pico-8 play session: no input (idle)

[t = 1 s] idle ~1s (no d-pad/buttons)
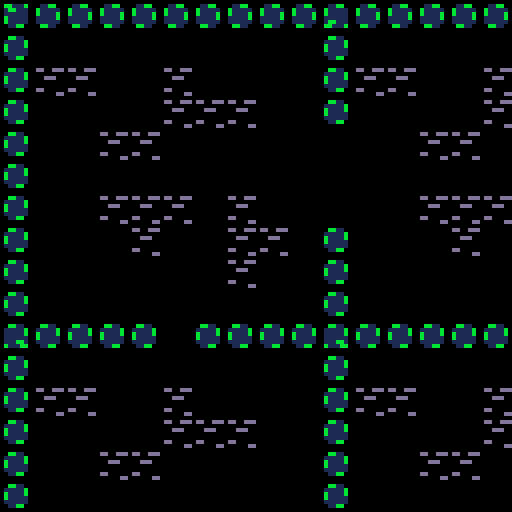

pico-8 cartridge
version 8
__lua__
actor = {}
function make_actor(x,y)
a={}
a.x = x
a.y = y
a.spr = 0
add(actor,a)

return a
end
cam_x = 0
cam_y = 0

function _init()
pl = make_actor(15,31)
pl.spr = 1
a.frame = 0
end

function _update()
  if (btn(0)) cam_x -= 4
  if (btn(1)) cam_x += 4
  if (btn(2)) cam_y -= 4
  if (btn(3)) cam_y += 4
  -- (the camera stops with the bottom of
  -- the screen at row 32.)
end

function draw_actor(a)
local sx = (a.x * 8)
local sy = (a.y * 8)
spr(a.spr + a.frame, sx, sy)
end 


function _draw()
cls()
camera(cam_x,cam_y)
map(0,0,0,0,32,32)
foreach(actor,draw_actor)

end
__gfx__
00000000088888800888888008888880000000000000000000000000000000000000000000000000000000000000000000000000000000000000000000000000
0000000077777777777777777777777700000000000000000bb111b00b111bb0000000000dd00ddd000000000000000000000000000000000000000000000000
00700700007dd700007dd700007dd700000000000000000001bb11100111bb100000000000000000000000000000000000000000000000000000000000000000
000770000566665005666650056666500000000000000000011111100111111000000000000ddd00000000000000000000000000000000000000000000000000
0007700070555507705555077055550700000000000000000b111110011111b00000000000000000000000000000000000000000000000000000000000000000
0070070070d55d0770d55d0000d55d0700000000000000000b111110011111b00000000000000000000000000000000000000000000000000000000000000000
0000000000500500066005000050066000000000000000000011bb0000bb1100000000000dd00000000000000000000000000000000000000000000000000000
000000000660066000000660066000000000000000000000000000000000000000000000000000dd000000000000000000000000000000000000000000000000
00000000003333000033330000333300000000000000000000000000000000000000000000000000000000000000000000000000000000000000000000000000
0000000003b33b3003b33b3003b33b30000000000000000000bb11000011bb000000000000000000000000000000000000000000000000000000000000000000
000000000333333003333330033333300000000000000000011111b00b1111100000000000000000000000000000000000000000000000000000000000000000
00000000003bb300003bb300003bb30000000000000000000b1111b00b1111b00000000000000000000000000000000000000000000000000000000000000000
0000000002233220022332233223322000000000000000000b111110011111b00000000000000000000000000000000000000000000000000000000000000000
00000000303223033032230000322303000000000000000001111110011111100000000000000000000000000000000000000000000000000000000000000000
0000000000200200033002000020033000000000000000000011bb0000bb11000000000000000000000000000000000000000000000000000000000000000000
00000000033003300000033003300000000000000000000000000000000000000000000000000000000000000000000000000000000000000000000000000000
00000000001221009012210000122100000000000000000000000000000000000000000000000000000000000000000000000000000000000000000000000000
00000000912112109121121091211212000000000000000000bb11000011bb000000000000000000000000000000000000000000000000000000000000000000
00000000905bb502405bb502905bb52d0000000000000000011111b00b1111100000000000000000000000000000000000000000000000000000000000000000
000000004055552d1055552d4055552d0000000000000000011111b00b1111100000000000000000000000000000000000000000000000000000000000000000
000000001112212d4112212d1112212d000000000000000001111110011111100000000000000000000000000000000000000000000000000000000000000000
000000004031132d4031132d4031132d00000000000000000111bb1001bb11100000000000000000000000000000000000000000000000000000000000000000
000000004050052d4050012d4110050200000000000000000b111bb00bb111b00000000000000000000000000000000000000000000000000000000000000000
00000000411001120110000240000110000000000000000000000000000000000000000000000000000000000000000000000000000000000000000000000000
00000000000000000000000000000000000000000000000000000000000000000000000000000000000000000000000000000000000000000000000000000000
00000000000000000000000000000000000000000000000000000000000000000000000000000000000000000000000000000000000000000000000000000000
00000000000000000000000000000000000000000000000000000000000000000000000000000000000000000000000000000000000000000000000000000000
00000000000000000000000000000000000000000000000000000000000000000000000000000000000000000000000000000000000000000000000000000000
00000000000000000000000000000000000000000000000000000000000000000000000000000000000000000000000000000000000000000000000000000000
00000000000000000000000000000000000000000000000000000000000000000000000000000000000000000000000000000000000000000000000000000000
00000000000000000000000000000000000000000000000000000000000000000000000000000000000000000000000000000000000000000000000000000000
00000000000000000000000000000000000000000000000000000000000000000000000000000000000000000000000000000000000000000000000000000000
00000000000000000000000000000000000000000000000000000000000000000000000000000000000000000000000000000000000000000000000000000000
00000000000000000000000000000000000000000000000000000000000000000000000000000000000000000000000000000000000000000000000000000000
00000000000000000000000000000000000000000000000000000000000000000000000000000000000000000000000000000000000000000000000000000000
00000000000000000000000000000000000000000000000000000000000000000000000000000000000000000000000000000000000000000000000000000000
00000000000000000000000000000000000000000000000000000000000000000000000000000000000000000000000000000000000000000000000000000000
00000000000000000000000000000000000000000000000000000000000000000000000000000000000000000000000000000000000000000000000000000000
00000000000000000000000000000000000000000000000000000000000000000000000000000000000000000000000000000000000000000000000000000000
00000000000000000000000000000000000000000000000000000000000000000000000000000000000000000000000000000000000000000000000000000000
00000000000000000000000000000000000000000000000000000000000000000000000000000000000000000000000000000000000000000000000000000000
00000000000000000000000000000000000000000000000000000000000000000000000000000000000000000000000000000000000000000000000000000000
00000000000000000000000000000000000000000000000000000000000000000000000000000000000000000000000000000000000000000000000000000000
00000000000000000000000000000000000000000000000000000000000000000000000000000000000000000000000000000000000000000000000000000000
00000000000000000000000000000000000000000000000000000000000000000000000000000000000000000000000000000000000000000000000000000000
00000000000000000000000000000000000000000000000000000000000000000000000000000000000000000000000000000000000000000000000000000000
00000000000000000000000000000000000000000000000000000000000000000000000000000000000000000000000000000000000000000000000000000000
00000000000000000000000000000000000000000000000000000000000000000000000000000000000000000000000000000000000000000000000000000000
00000000000000000000000000000000000000000000000000000000000000000000000000000000000000000000000000000000000000000000000000000000
00000000000000000000000000000000000000000000000000000000000000000000000000000000000000000000000000000000000000000000000000000000
00000000000000000000000000000000000000000000000000000000000000000000000000000000000000000000000000000000000000000000000000000000
00000000000000000000000000000000000000000000000000000000000000000000000000000000000000000000000000000000000000000000000000000000
00000000000000000000000000000000000000000000000000000000000000000000000000000000000000000000000000000000000000000000000000000000
00000000000000000000000000000000000000000000000000000000000000000000000000000000000000000000000000000000000000000000000000000000
00000000000000000000000000000000000000000000000000000000000000000000000000000000000000000000000000000000000000000000000000000000
00000000000000000000000000000000000000000000000000000000000000000000000000000000000000000000000000000000000000000000000000000000
00000000000000000000000000000000000000000000000000000000000000000000000000000000000000000000000000000000000000000000000000000000
00000000000000000000000000000000000000000000000000000000000000000000000000000000000000000000000000000000000000000000000000000000
00000000000000000000000000000000000000000000000000000000000000000000000000000000000000000000000000000000000000000000000000000000
00000000000000000000000000000000000000000000000000000000000000000000000000000000000000000000000000000000000000000000000000000000
00000000000000000000000000000000000000000000000000000000000000000000000000000000000000000000000000000000000000000000000000000000
00000000000000000000000000000000000000000000000000000000000000000000000000000000000000000000000000000000000000000000000000000000
00000000000000000000000000000000000000000000000000000000000000000000000000000000000000000000000000000000000000000000000000000000
00000000000000000000000000000000000000000000000000000000000000000000000000000000000000000000000000000000000000000000000000000000
00000000000000000000000000000000000000000000000000000000000000000000000000000000000000000000000000000000000000000000000000000000
00000000000000000000000000000000000000000000000000000000000000000000000000000000000000000000000000000000000000000000000000000000
00000000000000000000000000000000000000000000000000000000000000000000000000000000000000000000000000000000000000000000000000000000
00000000000000000000000000000000000000000000000000000000000000000000000000000000000000000000000000000000000000000000000000000000
00000000000000000000000000000000000000000000000000000000000000000000000000000000000000000000000000000000000000000000000000000000
00000000000000000000000000000000000000000000000000000000000000000000000000000000000000000000000000000000000000000000000000000000
00000000000000000000000000000000000000000000000000000000000000000000000000000000000000000000000000000000000000000000000000000000
00000000000000000000000000000000000000000000000000000000000000000000000000000000000000000000000000000000000000000000000000000000
00000000000000000000000000000000000000000000000000000000000000000000000000000000000000000000000000000000000000000000000000000000
00000000000000000000000000000000000000000000000000000000000000000000000000000000000000000000000000000000000000000000000000000000
00000000000000000000000000000000000000000000000000000000000000000000000000000000000000000000000000000000000000000000000000000000
00000000000000000000000000000000000000000000000000000000000000000000000000000000000000000000000000000000000000000000000000000000
00000000000000000000000000000000000000000000000000000000000000000000000000000000000000000000000000000000000000000000000000000000
00000000000000000000000000000000000000000000000000000000000000000000000000000000000000000000000000000000000000000000000000000000
00000000000000000000000000000000000000000000000000000000000000000000000000000000000000000000000000000000000000000000000000000000
00000000000000000000000000000000000000000000000000000000000000000000000000000000000000000000000000000000000000000000000000000000
00000000000000000000000000000000000000000000000000000000000000000000000000000000000000000000000000000000000000000000000000000000
00000000000000000000000000000000000000000000000000000000000000000000000000000000000000000000000000000000000000000000000000000000
00000000000000000000000000000000000000000000000000000000000000000000000000000000000000000000000000000000000000000000000000000000
00000000000000000000000000000000000000000000000000000000000000000000000000000000000000000000000000000000000000000000000000000000
00000000000000000000000000000000000000000000000000000000000000000000000000000000000000000000000000000000000000000000000000000000
00000000000000000000000000000000000000000000000000000000000000000000000000000000000000000000000000000000000000000000000000000000
00000000000000000000000000000000000000000000000000000000000000000000000000000000000000000000000000000000000000000000000000000000
00000000000000000000000000000000000000000000000000000000000000000000000000000000000000000000000000000000000000000000000000000000
00000000000000000000000000000000000000000000000000000000000000000000000000000000000000000000000000000000000000000000000000000000
00000000000000000000000000000000000000000000000000000000000000000000000000000000000000000000000000000000000000000000000000000000
00000000000000000000000000000000000000000000000000000000000000000000000000000000000000000000000000000000000000000000000000000000
00000000000000000000000000000000000000000000000000000000000000000000000000000000000000000000000000000000000000000000000000000000
00000000000000000000000000000000000000000000000000000000000000000000000000000000000000000000000000000000000000000000000000000000
00000000000000000000000000000000000000000000000000000000000000000000000000000000000000000000000000000000000000000000000000000000
00000000000000000000000000000000000000000000000000000000000000000000000000000000000000000000000000000000000000000000000000000000
00000000000000000000000000000000000000000000000000000000000000000000000000000000000000000000000000000000000000000000000000000000
00000000000000000000000000000000000000000000000000000000000000000000000000000000000000000000000000000000000000000000000000000000
00000000000000000000000000000000000000000000000000000000000000000000000000000000000000000000000000000000000000000000000000000000
00000000000000000000000000000000000000000000000000000000000000000000000000000000000000000000000000000000000000000000000000000000
00000000000000000000000000000000000000000000000000000000000000000000000000000000000000000000000000000000000000000000000000000000
00000000000000000000000000000000000000000000000000000000000000000000000000000000000000000000000000000000000000000000000000000000
00000000000000000000000000000000000000000000000000000000000000000000000000000000000000000000000000000000000000000000000000000000
00000000000000000000000000000000000000000000000000000000000000000000000000000000000000000000000000000000000000000000000000000000
00000000000000000000000000000000000000000000000000000000000000000000000000000000000000000000000000000000000000000000000000000000
00000000000000000000000000000000000000000000000000000000000000000000000000000000000000000000000000000000000000000000000000000000
00000000000000000000000000000000000000000000000000000000000000000000000000000000000000000000000000000000000000000000000000000000
00000000000000000000000000000000000000000000000000000000000000000000000000000000000000000000000000000000000000000000000000000000
00000000000000000000000000000000000000000000000000000000000000000000000000000000000000000000000000000000000000000000000000000000
00000000000000000000000000000000000000000000000000000000000000000000000000000000000000000000000000000000000000000000000000000000
00000000000000000000000000000000000000000000000000000000000000000000000000000000000000000000000000000000000000000000000000000000
00000000000000000000000000000000000000000000000000000000000000000000000000000000000000000000000000000000000000000000000000000000
00000000000000000000000000000000000000000000000000000000000000000000000000000000000000000000000000000000000000000000000000000000
00000000000000000000000000000000000000000000000000000000000000000000000000000000000000000000000000000000000000000000000000000000
00000000000000000000000000000000000000000000000000000000000000000000000000000000000000000000000000000000000000000000000000000000
00000000000000000000000000000000000000000000000000000000000000000000000000000000000000000000000000000000000000000000000000000000
00000000000000000000000000000000000000000000000000000000000000000000000000000000000000000000000000000000000000000000000000000000
00000000000000000000000000000000000000000000000000000000000000000000000000000000000000000000000000000000000000000000000000000000
00000000000000000000000000000000000000000000000000000000000000000000000000000000000000000000000000000000000000000000000000000000
00000000000000000000000000000000000000000000000000000000000000000000000000000000000000000000000000000000000000000000000000000000
00000000000000000000000000000000000000000000000000000000000000000000000000000000000000000000000000000000000000000000000000000000
00000000000000000000000000000000000000000000000000000000000000000000000000000000000000000000000000000000000000000000000000000000
00000000000000000000000000000000000000000000000000000000000000000000000000000000000000000000000000000000000000000000000000000000
00000000000000000000000000000000000000000000000000000000000000000000000000000000000000000000000000000000000000000000000000000000
00000000000000000000000000000000000000000000000000000000000000000000000000000000000000000000000000000000000000000000000000000000
00000000000000000000000000000000000000000000000000000000000000000000000000000000000000000000000000000000000000000000000000000000
00000000000000000000000000000000000000000000000000000000000000000000000000000000000000000000000000000000000000000000000000000000
00000000000000000000000000000000000000000000000000000000000000000000000000000000000000000000000000000000000000000000000000000000
00000000000000000000000000000000000000000000000000000000000000000000000000000000000000000000000000000000000000000000000000000000
__gff__
0000000000000100000000000000000000000000000001000000000000000000000000000000000000000000000000000000000000000000000000000000000000000000000000000000000000000000000000000000000000000000000000000000000000000000000000000000000000000000000000000000000000000000
0000000000000000000000000000000000000000000000000000000000000000000000000000000000000000000000000000000000000000000000000000000000000000000000000000000000000000000000000000000000000000000000000000000000000000000000000000000000000000000000000000000000000000
__map__
061717171717171717172717171717171717171727171717171717171717071b1c1d1e1f3d3d3d3d3d3d3d3d3d3d3d3d3d3d3d3d3d3d3d3d3d3d3d3d3d3d808182838485868780818283848586873d3d3d3d3d3d3d3d3d3d3d3d3d3d3d3d3d3d3d3d3d3d3d3d3d3d3d3d3d3d3d3d3d3d3d3d3d3d3d3d3d3d3d3d3d3d3d3d3d3d
160000000000000000001600000000000000000016000000000000000000172b2c2d2e2f3d3d3d3d3d3d3d3d3d3d3d3d3d3d3d3d3d3d3d3d3d3d3d3d3d3d909192939495969790919293949596973d3d3d3d3d3d3d3d3d3d3d3d3d3d3d3d3d3d3d3d3d3d3d3d3d3d3d3d3d3d3d3d3d3d3d3d3d3d3d3d3d3d3d3d3d3d3d3d3d3d
1609090000090000001a1609090000090000001a1609090000090000001a173b3c3d3e3f3d3d3d3d3d3d3d3d3d3d3d3d3d3d3d3d3d3d3d3d3d3d3d3d3d3da0a1a2a3a4a5a6a7a0a1a2a3a4a5a6a73d3d3d3d3d3d3d3d3d3d3d3d3d3d3d3d3d3d3d3d3d3d3d3d3d3d3d3d3d3d3d3d3d3d3d3d3d3d3d3d3d3d3d3d3d3d3d3d3d3d
1600000000090909002a1600000000090909002a1600000000090909002a171b1c1d1e1f3d3d3d3d3d3d3d3d3d3d3d3d3d3d3d3d3d3d3d3d3d3d3d3d3d3db0b1b2b3b4b5b6b7b0b1b2b3b4b5b6b73d3d3d3d3d3d3d3d3d3d3d3d3d3d3d3d3d3d3d3d3d3d3d3d3d3d3d3d3d3d3d3d3d3d3d3d3d3d3d3d3d3d3d3d3d3d3d3d3d3d
1600000909000000003a0000000909000000003a1600000909000000003a172b2c2d2e2f3d3d3d3d3d3d3d3d3d3d3d3d3d3d3d3d3d3d3d3d3d3d3d3d3d3dc0c1c2c3c4c5c6c7c0c1c2c3c4c5c6c73d3d3d3d3d3d3d3d3d3d3d3d3d3d3d3d3d3d3d3d3d3d3d3d3d3d3d3d3d3d3d3d3d3d3d3d3d3d3d3d3d3d3d3d3d3d3d3d3d3d
1600000000000000000a1a00000000000000000a0000000000000000000a173b3c3d3e3f3d3d3d3d3d3d3d3d3d3d3d3d3d3d3d3d3d3d3d3d3d3d3d3d3d3dd0d1d2d3d4d5d6d7d0d1d2d3d4d5d6d73d3d3d3d3d3d3d3d3d3d3d3d3d3d3d3d3d3d3d3d3d3d3d3d3d3d3d3d3d3d3d3d3d3d3d3d3d3d3d3d3d3d3d3d3d3d3d3d3d3d
1600000909090009001a0000000909090009001a1600000909090009001a173d3d3d3d3d3d3d3d3d3d3d3d3d3d3d3d3d3d3d3d3d3d3d3d3d3d3d3d3d3d3de0e1e2e3e4e5e6e7e0e1e2e3e4e5e6e73d3d3d3d3d3d3d3d3d3d3d3d3d3d3d3d3d3d3d3d3d3d3d3d3d3d3d3d3d3d3d3d3d3d3d3d3d3d3d3d3d3d3d3d3d3d3d3d3d3d
1600000009000009092a1600000009000009092a1600000009000009092a173d3d3d3d3d3d3d3d3d3d3d3d3d3d3d3d3d3d3d3d3d3d3d3d3d3d3d3d3d3d3df0f1f2f3f4f5f6f7f0f1f2f3f4f5f6f73d3d3d3d3d3d3d3d3d3d3d3d3d3d3d3d3d3d3d3d3d3d3d3d3d3d3d3d3d3d3d3d3d3d3d3d3d3d3d3d3d3d3d3d3d3d3d3d3d3d
1600000000000009003a1600000000000009003a1600000000000009003a173d3d3d3d3d3d3d3d19193d3d3d3d3d3d3d3d3d3d3d3d3d3d3d3d3d3d3d3d3d3d3d3d3d3d3d3d3d80818283848586873d3d3d3d3d3d3d3d3d3d3d3d3d3d3d3d3d3d3d3d3d3d3d3d3d3d3d3d3d3d3d3d3d3d3d3d3d3d3d3d3d3d3d3d3d3d3d3d3d3d
1600000000000000000a1600000000000000000a1600000000000000000a171b1c1d1e1f3d3d3d3d193d3d3d3d3d3d3d3d3d3d3d3d3d3d3d3d3d3d3d3d3d3d3d3d3d3d3d3d3d90919293949596973d3d3d3d3d3d3d3d3d3d3d3d3d3d3d3d3d3d3d3d3d3d3d3d3d3d3d3d3d3d3d3d3d3d3d3d3d3d3d3d3d3d3d3d3d3d3d3d3d3d
26161616161a161616162616161616161616161626161616161616161616272b2c2d2e2f3d3d3d3d193d3d3d3d3d3d3d3d3d3d3d3d3d3d3d3d3d3d3d3d3d3d3d3d3d3d3d3d3da0a1a2a3a4a5a6a73d3d3d3d3d3d3d3d3d3d3d3d3d3d3d3d3d3d3d3d3d3d3d3d3d3d3d3d3d3d3d3d3d3d3d3d3d3d3d3d3d3d3d3d3d3d3d3d3d3d
160000000000000000001600000000000000000016000000000000000000173b3c3d3e3f583d3d3d3d3d3d3d3d3d3d3d3d3d3d3d3d3d3d3d3d3d3d3d3d3d3d3d3d3d3d3d3d3db0b1b2b3b4b5b6b73d3d3d3d3d3d3d3d3d3d3d3d3d3d3d3d3d3d3d3d3d3d3d3d3d3d3d3d3d3d3d3d3d3d3d3d3d3d3d3d3d3d3d3d3d3d3d3d3d3d
1609090000090000001a1609090000090000001a1a09090000090000001a171b1c1d1e1f3d3d3d3d193d3d3d3d3d3d3d3d3d3d3d3d3d3d3d3d3d3d3d3d3d3d3d3d3d3d3d3d3dc0c1c2c3c4c5c6c73d3d3d3d3d3d3d3d3d3d3d3d3d3d3d3d3d3d3d3d3d3d3d3d3d3d3d3d3d3d3d3d3d3d3d3d3d3d3d3d3d3d3d3d3d3d3d3d3d3d
1600000000090909002a1600000000090909002a1600000000090909002a172b2c2d2e2f3d3d3d3d193d3d3d3d3d3d3d3d3d3d3d3d3d3d3d3d3d3d3d3d3d3d3d3d3d3d3d3d3dd0d1d2d3d4d5d6d73d3d3d3d3d3d3d3d3d3d3d3d3d3d3d3d3d3d3d3d3d3d3d3d3d3d3d3d3d3d3d3d3d3d3d3d3d3d3d3d3d3d3d3d3d3d3d3d3d3d
1600000909000000003a1600000909000000003a1600000909000000003a173b3c3d3e3f00000000193d3d003d3d3d3d3d3d3d3d3d3d3d3d3d3d3d3d3d3d3d3d3d3d3d3d3d3de0e1e2e3e4e5e6e73d3d3d3d3d3d3d3d3d3d3d3d3d3d3d3d3d3d3d3d3d3d3d3d3d3d3d3d3d3d3d3d3d3d3d3d3d3d3d3d3d3d3d3d3d3d3d3d3d3d
1600000000000000000a1600000000000000000a1600000000000000000a171b1c1d1e1f00000000001b1c1d1e1f1b1c1d1e1f1b1c1d1e1f1b1c1d1e1f3d3d3d3d3d3d3d3d3df0f1f2f3f4f5f6f73d3d3d3d3d3d3d3d3d3d3d3d3d3d3d3d3d3d3d3d3d3d3d3d3d3d3d3d3d3d3d3d3d3d3d3d3d3d3d3d3d3d3d3d3d3d3d3d3d3d
1600000909090009001a0000000909090009001a1600000909090009001a172b2c2d2e2f00000000002b2c2d2e2f2b2c2d2e2f2b2c2d2e2f2b2c2d2e2f3d3d3d3d3d3d3d3d3d80818283848586873d3d3d3d3d3d3d3d3d3d3d3d3d3d3d3d3d3d3d3d3d3d3d3d3d3d3d3d3d3d3d3d3d3d3d3d3d3d3d3d3d3d3d3d3d3d3d3d3d3d
1600000009000009092a1600000009000009092a1600000009000009092a173b3c3d3e3f00000000003b3c3d3e3f3b3c3d3e3f3b3c3d3e3f3b3c3d3e3f3d3d3d3d3d3d3d3d3d90919293949596973d3d3d3d3d3d3d3d3d3d3d3d3d3d3d3d3d3d3d3d3d3d3d3d3d3d3d3d3d3d3d3d3d3d3d3d3d3d3d3d3d3d3d3d3d3d3d3d3d3d
1600000000000009003a1600000000000009003a1600000000000009003a171b1c1d1e1f00000000001b1c1d1e1f1b1c1d1e1f1b1c1d1e1f1b1c1d1e1f3d3d3d3d3d3d3d3d3da0a1a2a3a4a5a6a73d3d3d3d3d3d3d3d3d3d3d3d3d3d3d3d3d3d3d3d3d3d3d3d3d3d3d3d3d3d3d3d3d3d3d3d3d3d3d3d3d3d3d3d3d3d3d3d3d3d
1600000000000000000a1600000000000000000a1600000000000000000a172b2c2d2e2f00000000002b2c2d2e2f2b2c2d2e2f2b2c2d2e2f2b2c2d2e2f3d3d3d3d3d3d3d3d3db0b1b2b3b4b5b6b73d3d3d3d3d3d3d3d3d3d3d3d3d3d3d3d3d3d3d3d3d3d3d3d3d3d3d3d3d3d3d3d3d3d3d3d3d3d3d3d3d3d3d3d3d3d3d3d3d3d
261616161616161616162616161616161616161627161616161a16161616273b3c3d3e3f3d000000003b3c3d3e3f3b3c3d3e3f3b3c3d3e3f3b3c3d3e3f3d3d3d3d3d3d3d3d3dc0c1c2c3c4c5c6c73d3d3d3d3d3d3d3d3d3d3d3d3d3d3d3d3d3d3d3d3d3d3d3d3d3d3d3d3d3d3d3d3d3d3d3d3d3d3d3d3d3d3d3d3d3d3d3d3d3d
16000000000000000000160000000000000000001600000000000000000017003d3d3d3d1b1c1d1e1f1b1c1d1e1f1b1c1d1e1f1b1c1d1e1f1b1c1d1e1f3d3d3d3d3d3d3d3d3dd0d1d2d3d4d5d6d73d3d3d3d3d3d3d3d3d3d3d3d3d3d3d3d3d3d3d3d3d3d3d3d3d3d3d3d3d3d3d3d3d3d3d3d3d3d3d3d3d3d3d3d3d3d3d3d3d3d
1609090000090000001a1609090000090000001a1609090000090000001a173d3d3d3d3d2b2c2d2e2f2b2c2d2e2f2b2c2d2e2f2b2c2d2e2f2b2c2d2e2f3d3d3d3d3d3d3d3d3de0e1e2e3e4e5e6e73d3d3d3d3d3d3d3d3d3d3d3d3d3d3d3d3d3d3d3d3d3d3d3d3d3d3d3d3d3d3d3d3d3d3d3d3d3d3d3d3d3d3d3d3d3d3d3d3d3d
1600000000090909002a1600000000090909002a1600000000090909002a173d3d003d003b3c3d3e3f3b3c3d3e3f3b3c3d3e3f3b3c3d3e3f3b3c3d3e3f3d3d3d3d3d3d3d3d3df0f1f2f3f4f5f6f73d3d3d3d3d3d3d3d3d3d3d3d3d3d3d3d3d3d3d3d3d3d3d3d3d3d3d3d3d3d3d3d3d3d3d3d3d3d3d3d3d3d3d3d3d3d3d3d3d3d
1600000909000000003a1600000909000000003a1600000909000000003a171f003d00003d000000001b1c1d1e1f1b1c1d1e1f3d3d3d3d3d1b1c1d1e1f3d3d3d3d3d3d3d3d3d80818283848586873d3d3d3d3d3d3d3d3d3d3d3d3d3d3d3d3d3d3d3d3d3d3d3d3d3d3d3d3d3d3d3d3d3d3d3d3d3d3d3d3d3d3d3d3d3d3d3d3d3d
1600000000000000000a1600001a00000000000a1600000000000000000a172f0000000000000000002b2c2d2e2f2b2c2d2e2f3d00003d3d2b2c2d2e2f3d3d3d3d3d3d3d3d3d90919293949596973d3d3d3d3d3d3d3d3d3d3d3d3d3d3d3d3d3d3d3d3d3d3d3d3d3d3d3d3d3d3d3d3d3d3d3d3d3d3d3d3d3d3d3d3d3d3d3d3d3d
1600000909090009001a1a00001a09090009001a1a00000909090009001a173f0000000000000000193b3c3d3e3f3b3c3d3e3f003d3d3d3d3b3c3d3e3f3d3d3d3d3d3d3d3d3da0a1a2a3a4a5a6a73d3d3d3d3d3d3d3d3d3d3d3d3d3d3d3d3d3d3d3d3d3d3d3d3d3d3d3d3d3d3d3d3d3d3d3d3d3d3d3d3d3d3d3d3d3d3d3d3d3d
1600000009000009092a1600000009000009092a1600000009000009092a1700000000003d3d3d3d191b1c1d1e1f1b1c1d1e1f3d3d3d3d3d1b1c1d1e1f3d3d3d3d3d3d3d3d3db0b1b2b3b4b5b6b73d3d3d3d3d3d3d3d3d3d3d3d3d3d3d3d3d3d3d3d3d3d3d3d3d3d3d3d3d3d3d3d3d3d3d3d3d3d3d3d3d3d3d3d3d3d3d3d3d3d
1600000000000009003a1600000000000009003a1600000000000009003a173d003d3d3d3d3d3d3d192b2c2d2e2f2b2c2d2e2f3d3d3d3d3d2b2c2d2e2f3d3d3d3d3d3d3d3d3dc0c1c2c3c4c5c6c73d3d3d3d3d3d3d3d3d3d3d3d3d3d3d3d3d3d3d3d3d3d3d3d3d3d3d3d3d3d3d3d3d3d3d3d3d3d3d3d3d3d3d3d3d3d3d3d3d3d
1600000000000000000a1600000000000000000a1600000000000000000a1700003b000000003d3d003b3c3d3e3f3b3c3d3e3f3d3d3d3d3d3b3c3d3e3f3d3d3d3d3d3d3d3d3dd0d1d2d3d4d5d6d73d3d3d3d3d3d3d3d3d3d3d3d3d3d3d3d3d3d3d3d3d3d3d3d3d3d3d3d3d3d3d3d3d3d3d3d3d3d3d3d3d3d3d3d3d3d3d3d3d3d
27161616161616161616271616161600161616162716161616161616161627000000003d3d3d3d3d3d1b1c1d1e1f1b1c1d1e1f3d3d3d3d3d3d3d3d3d3d3d3d3d3d3d3d3d3d3de0e1e2e3e4e5e6e73d3d3d3d3d3d3d3d3d3d3d3d3d3d3d3d3d3d3d3d3d3d3d3d3d3d3d3d3d3d3d3d3d3d3d3d3d3d3d3d3d3d3d3d3d3d3d3d3d3d
271616161616161616162716161616001616161627161616161616161616273d003d3d3d3d3d3d3d3d2b2c2d2e2f2b2c2d2e2f3d3d3d3d3d3d3d3d3d3d3d3d3d3d3d3d3d3d3df0f1f2f3f4f5f6f73d3d3d3d3d3d3d3d3d3d3d3d3d3d3d3d3d3d3d3d3d3d3d3d3d3d3d3d3d3d3d3d3d3d3d3d3d3d3d3d3d3d3d3d3d3d3d3d3d3d
